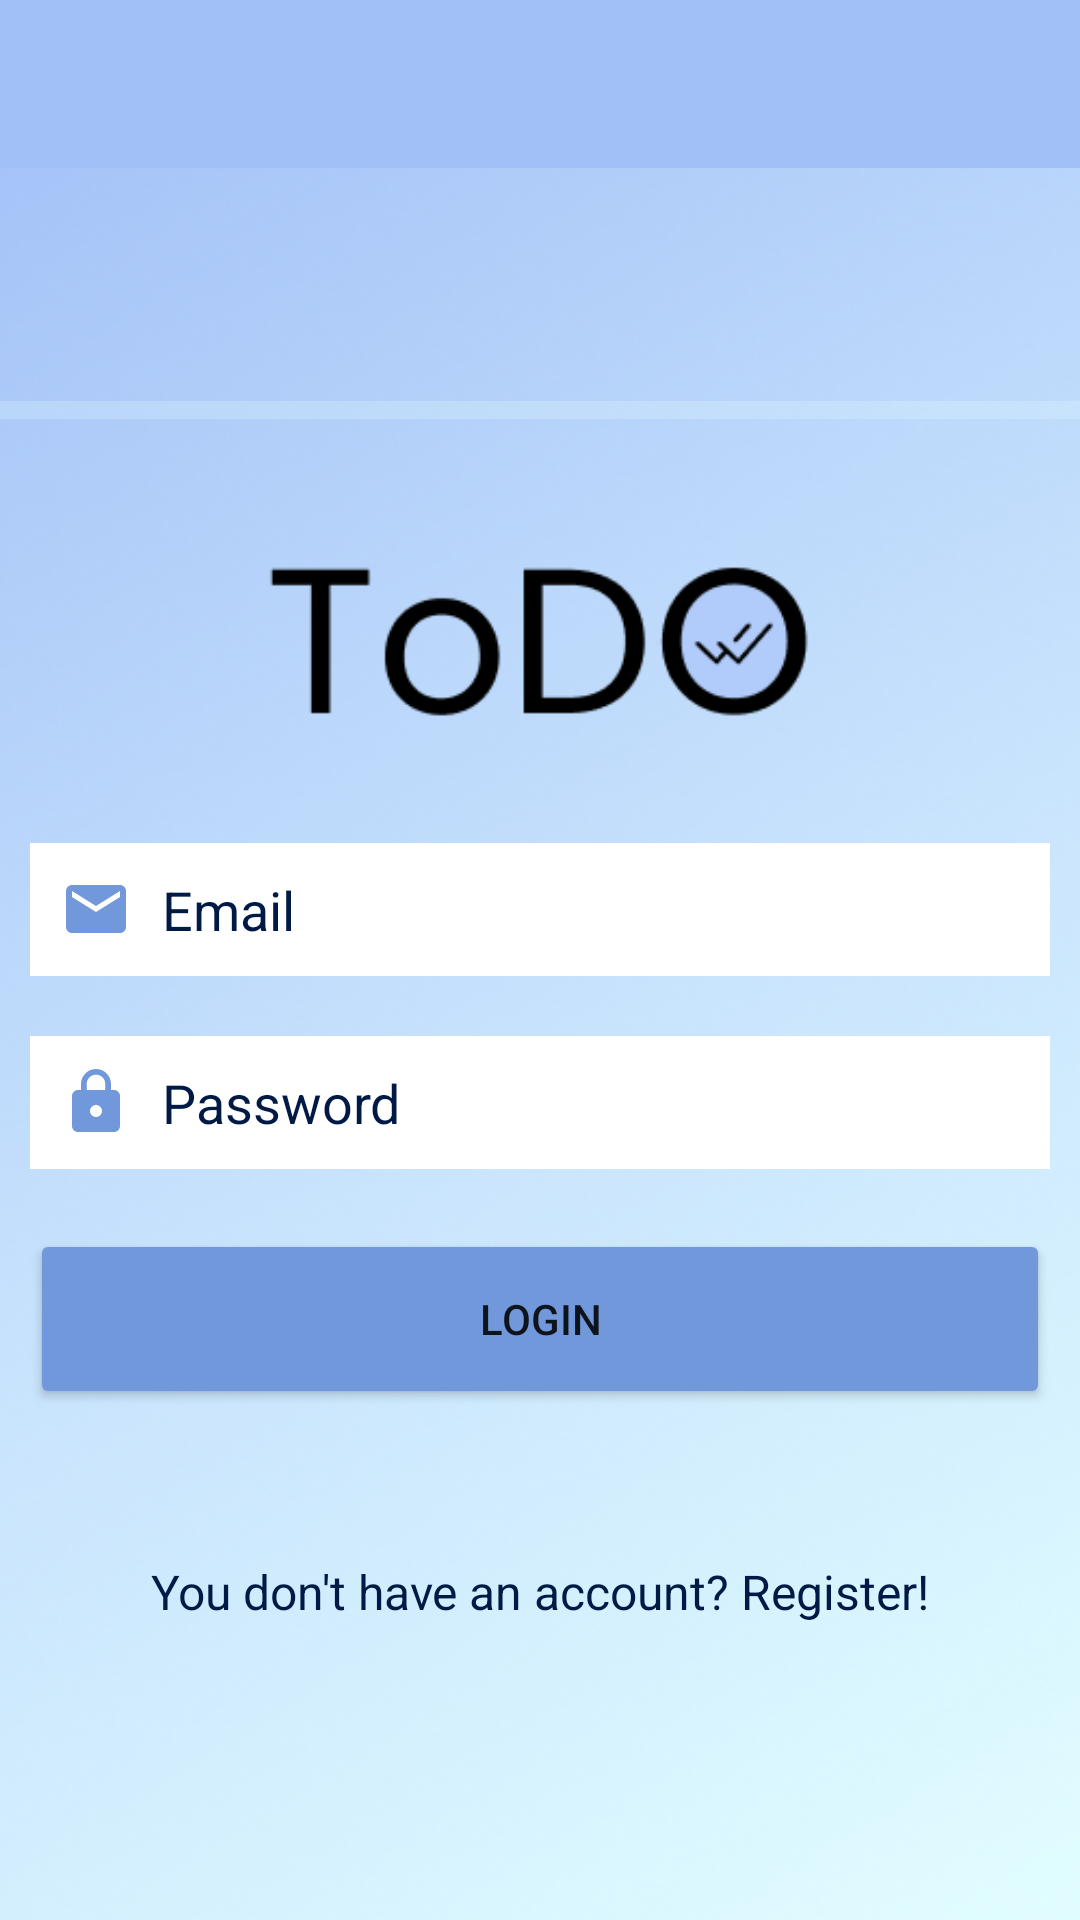

This screen was rendered from an Android layout file. Write that file and the resources it references.
<!-- AndroidManifest.xml: application theme Theme.ToDo_RTU -->
<!-- res/layout/activity_login.xml -->
<?xml version="1.0" encoding="utf-8"?>
<LinearLayout xmlns:android="http://schemas.android.com/apk/res/android"
    android:layout_width="match_parent"
    android:layout_height="match_parent"
    xmlns:tools="http://schemas.android.com/tools"
    xmlns:app="http://schemas.android.com/apk/res-auto"
    android:orientation="vertical"
    android:background="@drawable/background"
    tools:context=".LoginActivity">

    <androidx.appcompat.widget.Toolbar
        android:id="@+id/loginToolbar"
        android:layout_width="match_parent"
        android:layout_height="wrap_content"
        android:background="#A1C0F7"
        android:theme="@style/ThemeOverlay.AppCompat.Dark.ActionBar"
        app:popupTheme="@style/ThemeOverlay.AppCompat.Light"
        />

    <ImageView
        android:layout_width="200dp"
        android:layout_height="115dp"
        android:layout_gravity="center"
        android:layout_marginTop="100dp"
        android:src="@drawable/todologo" />

    <EditText
        android:id="@+id/loginEmail"
        android:layout_width="match_parent"
        android:layout_height="wrap_content"
        android:hint="Email"
        android:layout_margin="10dp"
        android:textColor="#001A45"
        android:textColorHint="#001A45"
        android:background="@color/white"
        android:padding="10dp"
        android:drawableLeft="@drawable/ic_baseline_email_24"
        android:drawablePadding="10dp"/>

    <EditText
        android:id="@+id/loginPassword"
        android:layout_width="match_parent"
        android:layout_height="wrap_content"
        android:hint="Password"
        android:layout_margin="10dp"
        android:textColor="#001A45"
        android:textColorHint="#001A45"
        android:inputType="textPassword"
        android:background="@color/white"
        android:padding="10dp"
        android:drawableLeft="@drawable/ic_baseline_lock_24"
        android:drawablePadding="10dp"/>

    <Button
        android:id="@+id/loginButton"
        android:layout_width="match_parent"
        android:layout_height="60dp"
        android:layout_margin="10dp"
        android:text="Login"
        android:textAllCaps="true"
        app:backgroundTint="#7098DA" />

    <TextView
        android:id="@+id/loginPageQuestion"
        android:layout_width="match_parent"
        android:layout_height="wrap_content"
        android:text="You don't have an account? Register!"
        android:paddingTop="30dp"
        android:textColor="#001A45"
        android:textSize="16dp"
        android:layout_gravity="center"
        android:gravity="center"
        android:layout_marginTop="10dp"
        />

    <ProgressBar
        android:id="@+id/progressBarLogin"
        style="?android:attr/progressBarStyleHorizontal"
        android:layout_width="fill_parent"
        android:layout_height="30dp"
        android:layout_below="@+id/framelauout"
        android:layout_marginTop="-420dp"
        android:backgroundTint="@color/white"
        android:indeterminate="true"
        android:indeterminateTint="#E0FCFF"
        android:max="100" />

</LinearLayout>
<!-- resources referenced by this layout -->
<resources>
  <!-- drawable background: png bitmap (drawable-v24, 145547 bytes) -->
  <!-- drawable ic_baseline_email_24 (drawable) -->
  <vector android:height="24dp" android:tint="#7098DA"
      android:viewportHeight="24" android:viewportWidth="24"
      android:width="24dp" xmlns:android="http://schemas.android.com/apk/res/android">
      <path android:fillColor="@android:color/white" android:pathData="M20,4L4,4c-1.1,0 -1.99,0.9 -1.99,2L2,18c0,1.1 0.9,2 2,2h16c1.1,0 2,-0.9 2,-2L22,6c0,-1.1 -0.9,-2 -2,-2zM20,8l-8,5 -8,-5L4,6l8,5 8,-5v2z"/>
  </vector>
  <!-- drawable ic_baseline_lock_24 (drawable) -->
  <vector android:height="24dp" android:tint="#7098DA"
      android:viewportHeight="24" android:viewportWidth="24"
      android:width="24dp" xmlns:android="http://schemas.android.com/apk/res/android">
      <path android:fillColor="@android:color/white" android:pathData="M18,8h-1L17,6c0,-2.76 -2.24,-5 -5,-5S7,3.24 7,6v2L6,8c-1.1,0 -2,0.9 -2,2v10c0,1.1 0.9,2 2,2h12c1.1,0 2,-0.9 2,-2L20,10c0,-1.1 -0.9,-2 -2,-2zM12,17c-1.1,0 -2,-0.9 -2,-2s0.9,-2 2,-2 2,0.9 2,2 -0.9,2 -2,2zM15.1,8L8.9,8L8.9,6c0,-1.71 1.39,-3.1 3.1,-3.1 1.71,0 3.1,1.39 3.1,3.1v2z"/>
  </vector>
  <!-- drawable todologo: png bitmap (drawable-v24, 3825 bytes) -->
  <style name="Theme.ToDo_RTU" parent="Theme.MaterialComponents.DayNight.NoActionBar">
          
          <item name="colorPrimary">@color/purple_500</item>
          <item name="colorPrimaryVariant">@color/purple_700</item>
          <item name="colorOnPrimary">@color/white</item>
          
          <item name="colorSecondary">@color/teal_200</item>
          <item name="colorSecondaryVariant">@color/teal_700</item>
          <item name="colorOnSecondary">@color/black</item>
          
          <item name="android:statusBarColor" tools:targetApi="l">?attr/colorPrimaryVariant</item>
          
      </style>
  <!-- not gathered from this repository: default colours our renderer supplied (Android Studio template values) -->
  <color name="purple_500">#FF6200EE</color>
  <color name="purple_700">#FF3700B3</color>
  <color name="teal_200">#FF03DAC5</color>
  <color name="teal_700">#FF018786</color>
  <color name="black">#FF000000</color>
  <color name="white">#FFFFFFFF</color>
</resources>
